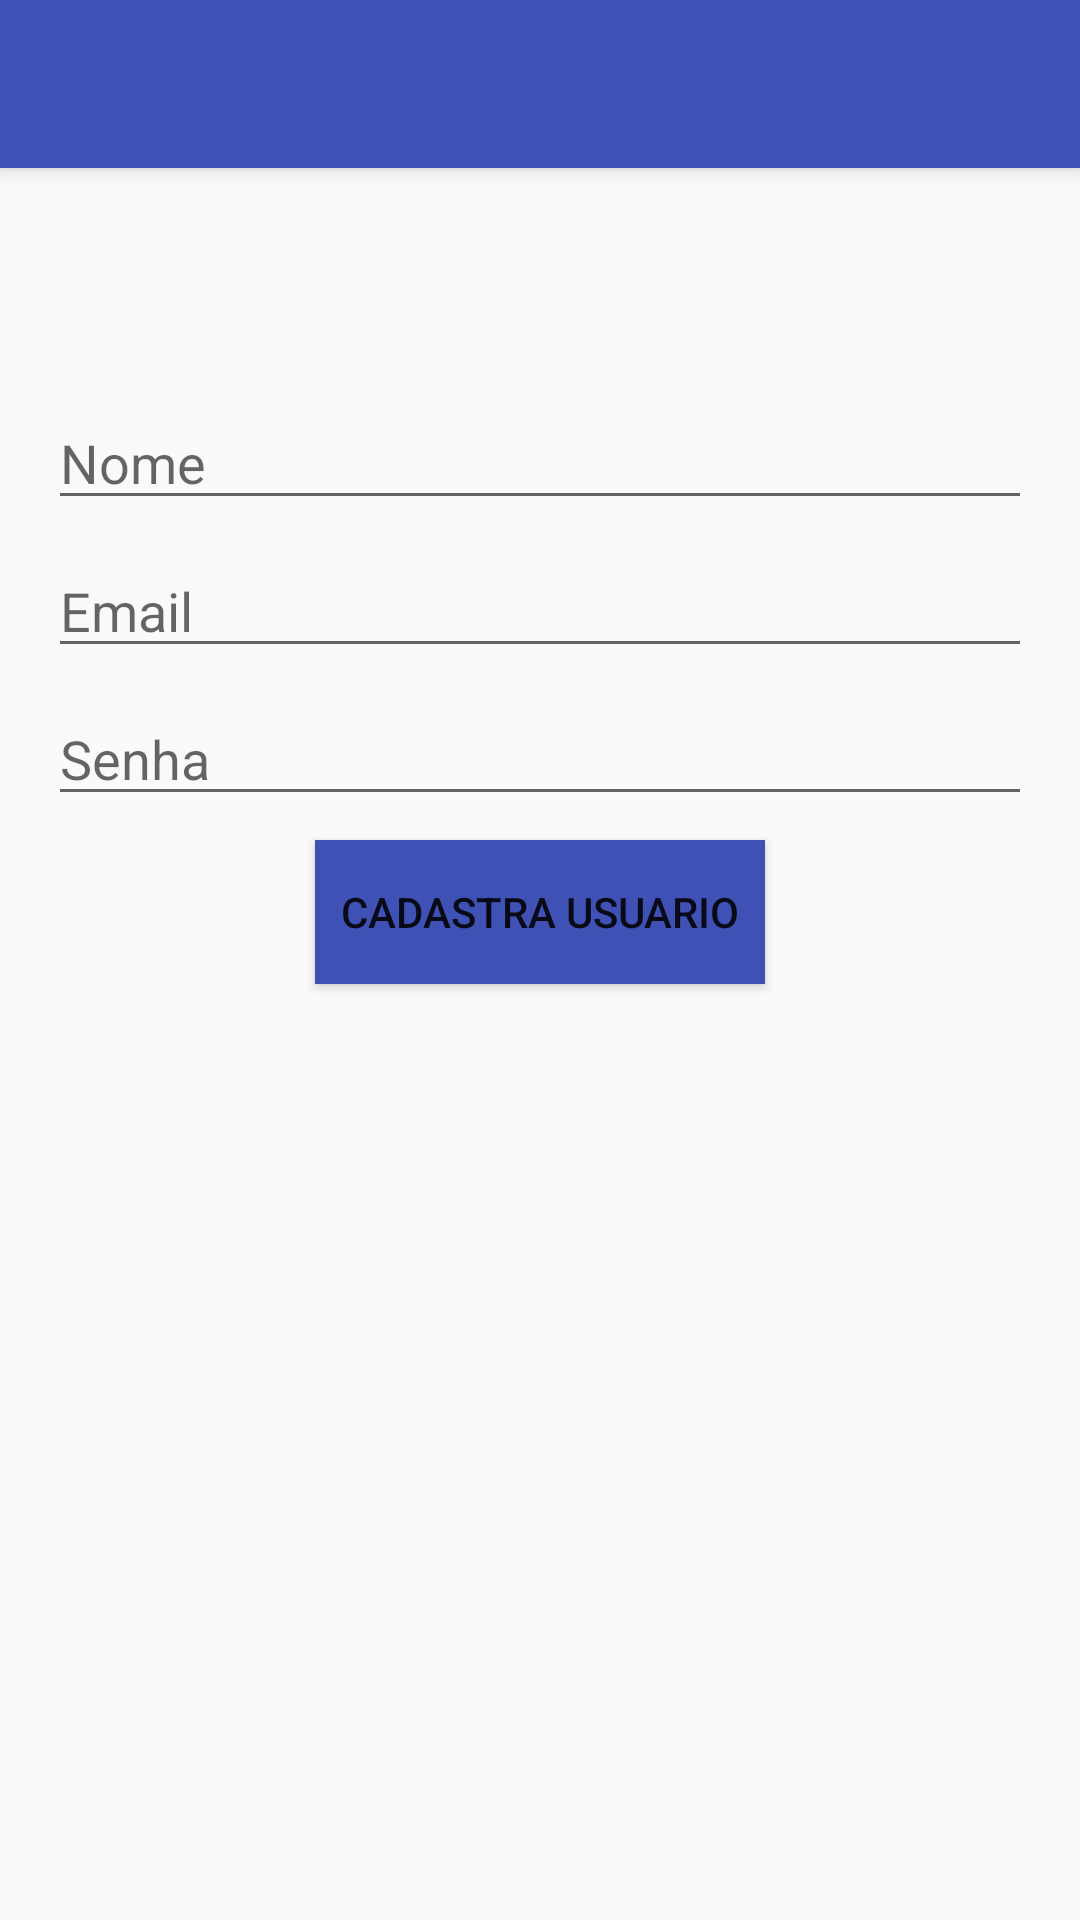

Layout XML and referenced resources for this Android screen:
<!-- AndroidManifest.xml: application theme AppTheme -->
<!-- res/layout/activity_cadastro_usuario.xml -->
<?xml version="1.0" encoding="utf-8"?>
<android.support.design.widget.CoordinatorLayout xmlns:android="http://schemas.android.com/apk/res/android"
    xmlns:app="http://schemas.android.com/apk/res-auto"
    xmlns:tools="http://schemas.android.com/tools"
    android:id="@+id/cadastro_usuario"
    android:layout_width="match_parent"
    android:layout_height="match_parent"
    android:fitsSystemWindows="true"
    tools:context="br.edu.unifor.ewallet.activities.CadastroUsuarioActivity">

    <android.support.design.widget.AppBarLayout
        android:layout_width="match_parent"
        android:layout_height="wrap_content"
        android:theme="@style/AppTheme.AppBarOverlay">

        <android.support.v7.widget.Toolbar
            android:id="@+id/toolbar"
            android:layout_width="match_parent"
            android:layout_height="?attr/actionBarSize"
            android:background="?attr/colorPrimary"
            app:popupTheme="@style/AppTheme.PopupOverlay" />

    </android.support.design.widget.AppBarLayout>

    <include layout="@layout/content_cadastro_usuario" />

</android.support.design.widget.CoordinatorLayout>
<!-- res/layout/content_cadastro_usuario.xml (included above) -->
<?xml version="1.0" encoding="utf-8"?>
<LinearLayout xmlns:android="http://schemas.android.com/apk/res/android"
    xmlns:app="http://schemas.android.com/apk/res-auto"
    xmlns:tools="http://schemas.android.com/tools"
    android:id="@+id/content_cadastro_usuario"
    android:orientation="vertical"
    android:layout_width="match_parent"
    android:layout_height="match_parent"
    android:padding="16dp"
    app:layout_behavior="@string/appbar_scrolling_view_behavior"
    tools:context="br.edu.unifor.ewallet.activities.CadastroUsuarioActivity">

    <EditText
        android:id="@+id/edt_nome"
        android:layout_marginTop="60dp"
        android:layout_width="match_parent"
        android:layout_height="wrap_content"
        android:hint="Nome"
        android:inputType="text"/>

    <EditText
        android:id="@+id/edt_email"
        android:layout_marginTop="8dp"
        android:layout_width="match_parent"
        android:layout_height="wrap_content"
        android:hint="Email"
        android:inputType="textEmailAddress"/>

    <EditText
        android:id="@+id/edt_senha"
        android:layout_marginTop="8dp"
        android:layout_width="match_parent"
        android:layout_height="wrap_content"
        android:hint="Senha"
        android:inputType="numberPassword"/>

    <Button
        android:id="@+id/btn_cadastra"
        android:layout_width="150dp"
        android:layout_height="wrap_content"
        android:text="Cadastra Usuario"
        android:background="@color/colorPrimary"
        android:layout_marginTop="8dp"
        android:layout_gravity="center"/>

</LinearLayout>
<!-- resources referenced by this layout -->
<resources>
  <color name="colorPrimary">#3F51B5</color>
  <style name="AppTheme.AppBarOverlay" parent="ThemeOverlay.AppCompat.Dark.ActionBar" />
  <style name="AppTheme.PopupOverlay" parent="ThemeOverlay.AppCompat.Light" />
  <style name="AppTheme" parent="Theme.AppCompat.Light.DarkActionBar">
          
          <item name="colorPrimary">@color/colorPrimary</item>
          <item name="colorPrimaryDark">@color/colorPrimaryDark</item>
          <item name="colorAccent">@color/colorAccent</item>
      </style>
  <color name="colorPrimaryDark">#303F9F</color>
  <color name="colorAccent">#FF4081</color>
</resources>
